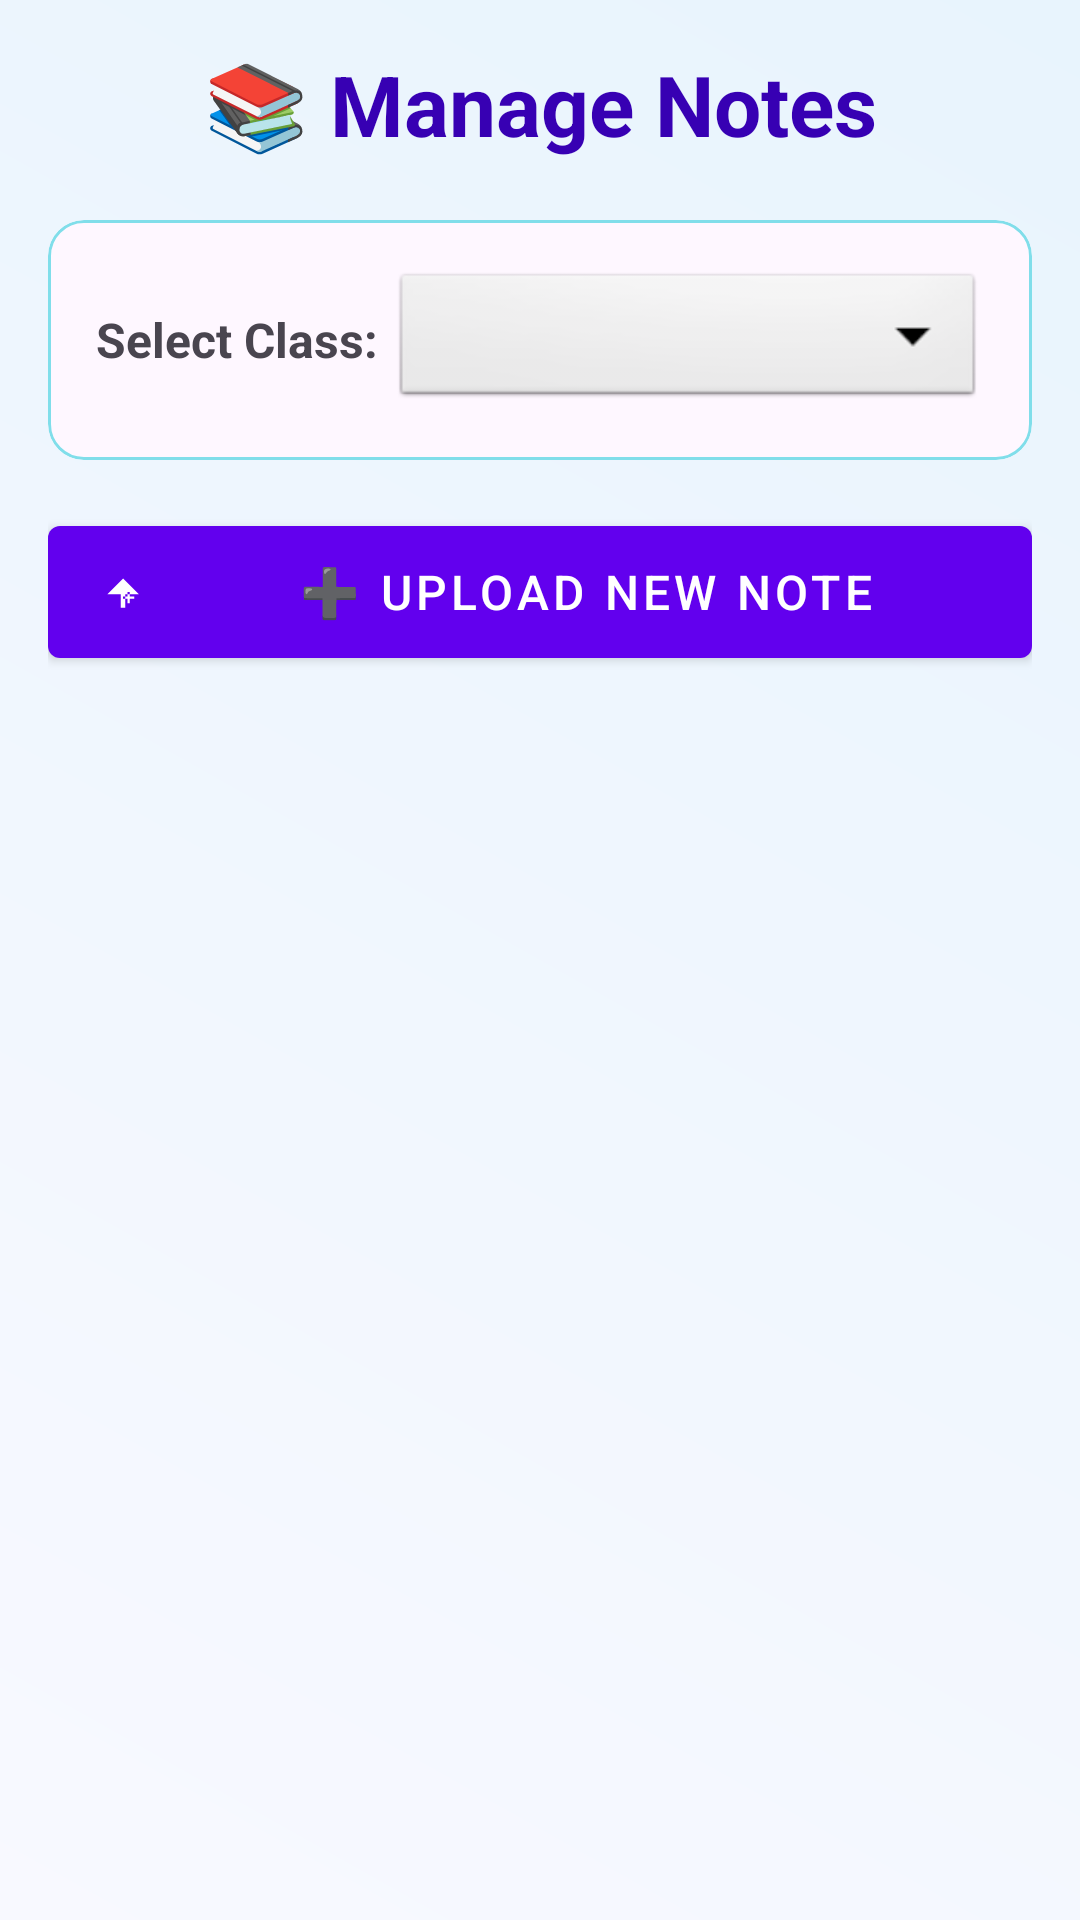

Reconstruct the res/layout file that produces this screen, plus the resources it refers to.
<!-- AndroidManifest.xml: application theme Theme.CampusSync -->
<!-- res/layout/activity_teacher_lms.xml -->
<?xml version="1.0" encoding="utf-8"?>

<LinearLayout xmlns:android="http://schemas.android.com/apk/res/android"
    xmlns:app="http://schemas.android.com/apk/res-auto"
    android:layout_width="match_parent"
    android:layout_height="match_parent"
    android:orientation="vertical"
    android:background="@drawable/lms_background"
    android:padding="16dp">

    <TextView
        android:layout_width="match_parent"
        android:layout_height="wrap_content"
        android:text="📚 Manage Notes"
        android:textSize="28sp"
        android:textStyle="bold"
        android:textColor="@color/purple_700"
        android:gravity="center"
        android:layout_marginBottom="20dp" />

    
    <com.google.android.material.card.MaterialCardView
        android:layout_width="match_parent"
        android:layout_height="wrap_content"
        android:layout_marginBottom="16dp"
        app:cardCornerRadius="12dp"
        app:strokeWidth="1dp"
        app:strokeColor="@color/teal_200">

        <LinearLayout
            android:layout_width="match_parent"
            android:layout_height="wrap_content"
            android:orientation="horizontal"
            android:padding="16dp">

            <TextView
                android:layout_width="0dp"
                android:layout_height="wrap_content"
                android:layout_weight="1"
                android:text="Select Class:"
                android:textSize="16sp"
                android:textStyle="bold"
                android:layout_gravity="center_vertical" />

            <Spinner
                android:id="@+id/spinnerClass"
                android:layout_width="0dp"
                android:layout_height="48dp"
                android:layout_weight="2"
                style="@android:style/Widget.Spinner" />

        </LinearLayout>
    </com.google.android.material.card.MaterialCardView>

    
    <com.google.android.material.button.MaterialButton
        android:id="@+id/btnUpload"
        style="@style/Widget.MaterialComponents.Button"
        android:layout_width="match_parent"
        android:layout_height="56dp"
        android:text="➕ Upload New Note"
        android:textSize="16sp"
        app:icon="@drawable/ic_upload"
        app:iconGravity="start"
        app:iconPadding="12dp"
        app:iconTint="@color/white"
        app:backgroundTint="@color/purple_500"
        android:layout_marginBottom="20dp" />

    <ProgressBar
        android:id="@+id/progressBar"
        android:layout_width="wrap_content"
        android:layout_height="wrap_content"
        android:layout_gravity="center"
        android:layout_marginBottom="16dp"
        android:visibility="gone" />

    <LinearLayout
        android:layout_width="match_parent"
        android:layout_height="0dp"
        android:layout_weight="1"
        android:orientation="vertical"
        android:gravity="center"
        android:visibility="gone">

        <ImageView
            android:layout_width="120dp"
            android:layout_height="120dp"
            android:src="@drawable/ic_notes_empty"
            android:layout_marginBottom="24dp" />

        <TextView
            android:id="@+id/tvEmpty"
            android:layout_width="match_parent"
            android:layout_height="wrap_content"
            android:text="No notes for selected class"
            android:textSize="18sp"
            android:gravity="center" />

    </LinearLayout>

    <androidx.recyclerview.widget.RecyclerView
        android:id="@+id/recyclerView"
        android:layout_width="match_parent"
        android:layout_height="0dp"
        android:layout_weight="1"
        android:clipToPadding="false"
        android:padding="4dp" />

</LinearLayout>
<!-- resources referenced by this layout -->
<resources>
  <color name="purple_500">#FF6200EE</color>
  <color name="purple_700">#FF3700B3</color>
  <color name="teal_200">#FF80DEEA</color>
  <color name="white">#FFFFFFFF</color>
  <!-- drawable ic_notes_empty (drawable) -->
  <vector xmlns:android="http://schemas.android.com/apk/res/android"
      android:width="24dp"
      android:height="24dp"
      android:viewportWidth="24"
      android:viewportHeight="24">
      <path
          android:fillColor="#CCCCCC"
          android:pathData="M14,2H6A2,2 0 0,0 4,4V20A2,2 0 0,1 6,22H18A2,2 0 0,1 20,20V8L14,2M18,20H6V4H13V9H18V20Z"/>
  </vector>
  <!-- drawable ic_upload (drawable) -->
  <vector xmlns:android="http://schemas.android.com/apk/res/android"
      android:width="24dp"
      android:height="24dp"
      android:viewportWidth="24"
      android:viewportHeight="24">
      <path
          android:fillColor="@android:color/white"
          android:pathData="M19,13H13V19H11V13H5L12,6L19,13M14,17H15V15H17V14H15V12H14V14H12V15H14V17Z"/>
  </vector>
  <!-- drawable lms_background (drawable) -->
  <?xml version="1.0" encoding="utf-8"?>
  
  <shape xmlns:android="http://schemas.android.com/apk/res/android">
      <gradient
          android:startColor="#F8F9FF"
          android:endColor="#E8F4FD"
          android:angle="45" />
  </shape>
  <style name="Theme.CampusSync" parent="Base.Theme.CampusSync" />
  <style name="Base.Theme.CampusSync" parent="Theme.Material3.DayNight.NoActionBar">
          
          "Theme.MaterialComponents.DayNight.NoActionBar"&gt;
          
          <item name="colorPrimary">#2196F3</item>
          <item name="colorPrimaryVariant">#1976D2</item>
          <item name="colorOnPrimary">#FFFFFF</item>
          
      </style>
</resources>
